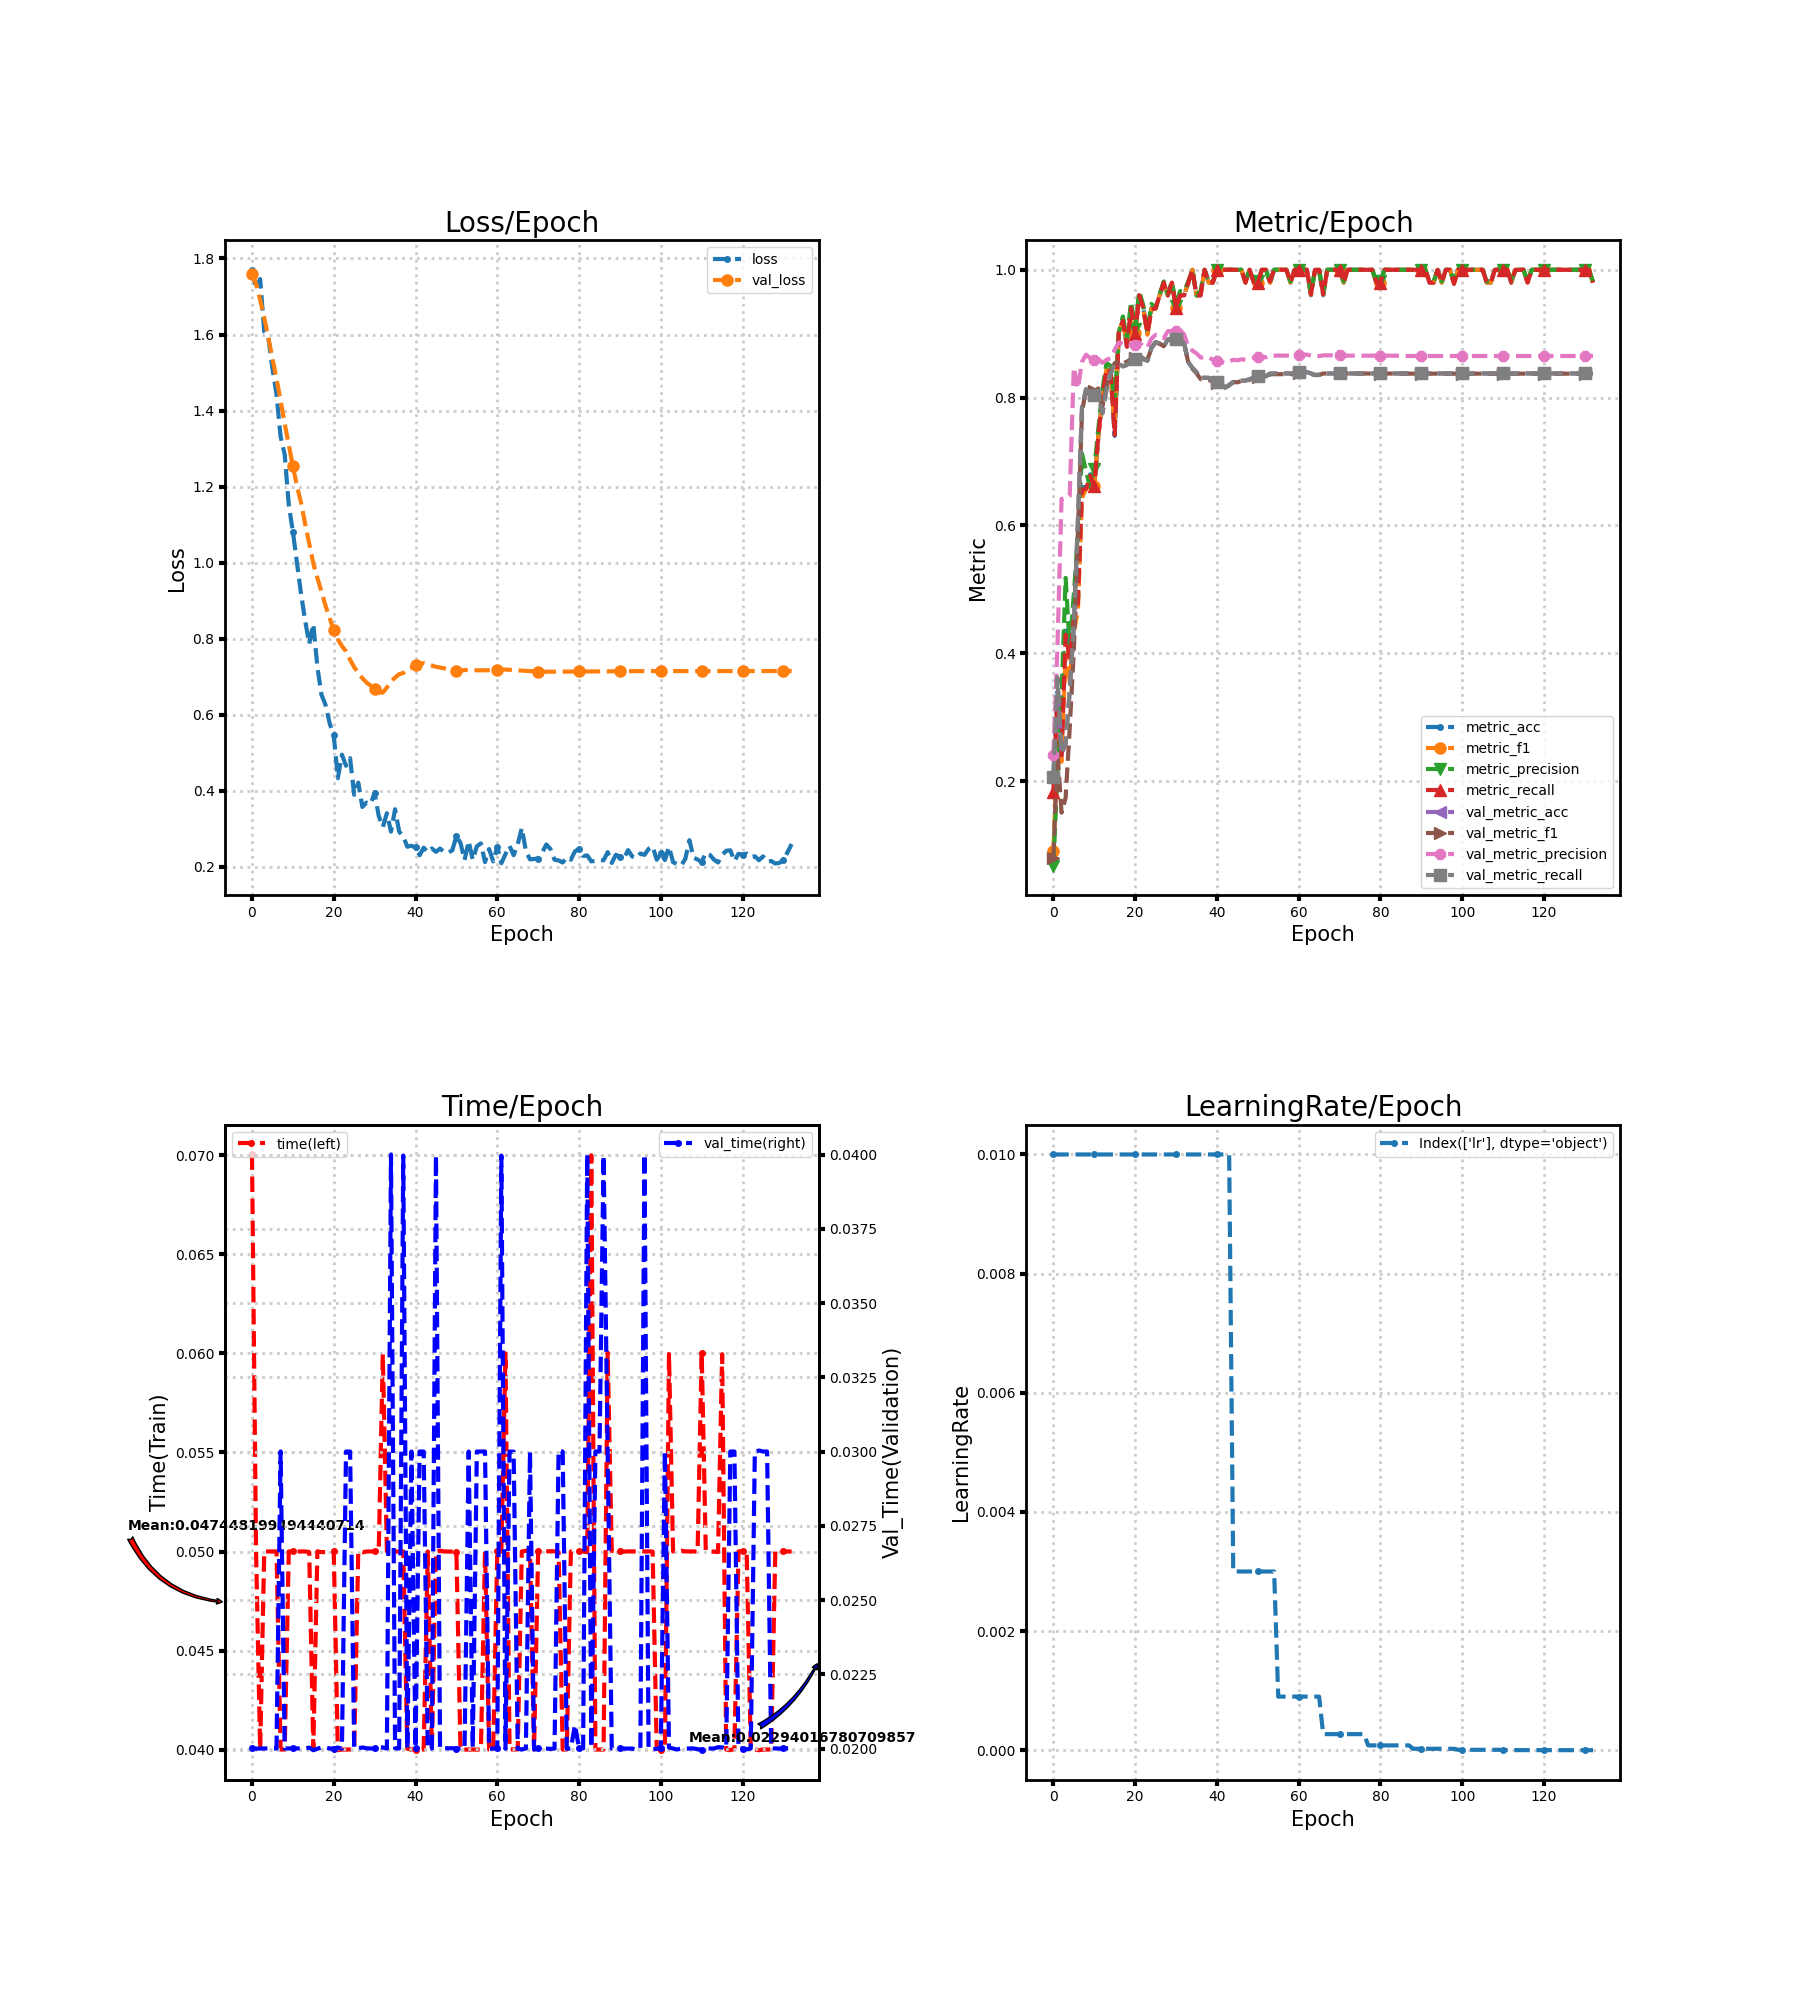

The file beside this chart, header and first rows:
loss, metric_acc, metric_f1, metric_precision, metric_recall, time, lr, val_loss, val_metric_acc, val_metric_f1, val_metric_precision, val_metric_recall, val_time
1.77, 0.2, 0.09015, 0.06786, 0.1836, 0.07005, 0.01, 1.76, 0.2067, 0.08007, 0.2404, 0.2067, 0.02
1.723, 0.34, 0.2545, 0.212, 0.3309, 0.05001, 0.01, 1.733, 0.36, 0.2469, 0.41, 0.3622, 0.02
1.746, 0.24, 0.2303, 0.3333, 0.2372, 0.04, 0.01, 1.691, 0.2422, 0.1506, 0.6414, 0.2442, 0.02
1.607, 0.44, 0.4, 0.518, 0.4289, 0.05, 0.01, 1.644, 0.2578, 0.1738, 0.6421, 0.2596, 0.02
1.593, 0.4, 0.3562, 0.409, 0.3929, 0.05, 0.01, 1.592, 0.34, 0.2829, 0.6461, 0.3412, 0.02001
1.511, 0.46, 0.4321, 0.4916, 0.4525, 0.05, 0.01, 1.538, 0.4422, 0.4031, 0.847, 0.4429, 0.02
1.442, 0.48, 0.467, 0.5847, 0.4788, 0.05, 0.01, 1.483, 0.6067, 0.583, 0.8142, 0.607, 0.02
1.332, 0.66, 0.6438, 0.7126, 0.6556, 0.04, 0.01, 1.426, 0.7844, 0.7776, 0.856, 0.7847, 0.03
1.284, 0.66, 0.6565, 0.6845, 0.6574, 0.04001, 0.01, 1.366, 0.8133, 0.8129, 0.8672, 0.8134, 0.02
1.152, 0.68, 0.6634, 0.6597, 0.6778, 0.05, 0.01, 1.309, 0.7978, 0.8035, 0.8618, 0.7977, 0.02
1.082, 0.66, 0.6612, 0.6884, 0.6614, 0.05, 0.01, 1.254, 0.8044, 0.8096, 0.8583, 0.8043, 0.02001
1, 0.74, 0.7395, 0.7519, 0.7396, 0.05, 0.01, 1.201, 0.8089, 0.8144, 0.8602, 0.8087, 0.02
0.9179, 0.8, 0.7967, 0.8121, 0.8018, 0.05, 0.01, 1.158, 0.7756, 0.7869, 0.8545, 0.7753, 0.02
0.848, 0.84, 0.8449, 0.854, 0.8455, 0.05, 0.01, 1.102, 0.8133, 0.8178, 0.8589, 0.8131, 0.02
0.7863, 0.84, 0.8377, 0.8499, 0.84, 0.04997, 0.01, 1.05, 0.8378, 0.8381, 0.8619, 0.8376, 0.02003
0.8384, 0.74, 0.7536, 0.7904, 0.7414, 0.04006, 0.01, 0.9982, 0.8533, 0.8539, 0.8746, 0.8532, 0.01994
0.725, 0.9, 0.901, 0.9018, 0.9018, 0.05001, 0.01, 0.9596, 0.8533, 0.8574, 0.8862, 0.8533, 0.01999
0.6524, 0.92, 0.9205, 0.927, 0.92, 0.04997, 0.01, 0.9234, 0.8489, 0.8535, 0.8844, 0.8488, 0.02004
0.6254, 0.88, 0.8839, 0.8929, 0.8796, 0.04997, 0.01, 0.886, 0.8511, 0.8562, 0.8864, 0.8511, 0.02003
0.5772, 0.94, 0.9378, 0.95, 0.94, 0.05, 0.01, 0.8535, 0.8578, 0.8605, 0.8835, 0.8578, 0.02
0.5454, 0.9, 0.9016, 0.9073, 0.8996, 0.05, 0.01, 0.8218, 0.86, 0.8623, 0.8827, 0.86, 0.02
0.4329, 0.96, 0.9596, 0.9667, 0.96, 0.03997, 0.01, 0.7982, 0.8667, 0.8683, 0.8864, 0.8667, 0.02004
0.495, 0.94, 0.9397, 0.9444, 0.94, 0.04, 0.01, 0.7805, 0.86, 0.8608, 0.8799, 0.8599, 0.02
0.4656, 0.9, 0.8984, 0.9023, 0.9, 0.04, 0.01, 0.7669, 0.8578, 0.8589, 0.8784, 0.8577, 0.03
0.4856, 0.94, 0.9395, 0.9467, 0.9378, 0.04001, 0.01, 0.7444, 0.8778, 0.8776, 0.8924, 0.8777, 0.03
0.3893, 0.94, 0.9389, 0.9396, 0.94, 0.04, 0.01, 0.7251, 0.8867, 0.8863, 0.8981, 0.8867, 0.02
0.4213, 0.96, 0.9599, 0.9618, 0.96, 0.05001, 0.01, 0.7093, 0.8844, 0.8843, 0.8965, 0.8845, 0.02001
0.3573, 0.98, 0.9799, 0.9818, 0.98, 0.04996, 0.01, 0.6961, 0.88, 0.8803, 0.8931, 0.88, 0.02004
0.3689, 0.96, 0.9599, 0.9618, 0.96, 0.05, 0.01, 0.6847, 0.8911, 0.8917, 0.9039, 0.8912, 0.02001
0.3649, 0.98, 0.9799, 0.9818, 0.98, 0.05, 0.01, 0.6767, 0.8911, 0.8918, 0.9043, 0.8912, 0.02
0.3942, 0.94, 0.9409, 0.9436, 0.94, 0.05, 0.01, 0.6681, 0.8911, 0.8918, 0.9043, 0.8912, 0.02
0.3338, 0.96, 0.9608, 0.9667, 0.96, 0.04997, 0.01, 0.6586, 0.8933, 0.8936, 0.906, 0.8933, 0.02004
0.3043, 0.96, 0.9608, 0.9667, 0.96, 0.05997, 0.01, 0.6582, 0.8844, 0.8845, 0.8987, 0.8844, 0.02004
0.3409, 0.98, 0.9799, 0.9818, 0.98, 0.05, 0.01, 0.6714, 0.8556, 0.8548, 0.8794, 0.8554, 0.02
0.2924, 1.0, 1.0, 1.0, 1.0, 0.05001, 0.01, 0.6881, 0.8467, 0.8454, 0.8736, 0.8466, 0.04
0.3512, 0.96, 0.96, 0.96, 0.96, 0.05, 0.01, 0.6976, 0.84, 0.8381, 0.8692, 0.8399, 0.02001
0.2925, 0.96, 0.9608, 0.9667, 0.96, 0.04999, 0.01, 0.7067, 0.8311, 0.829, 0.8629, 0.8309, 0.02
0.2798, 1.0, 1.0, 1.0, 1.0, 0.05001, 0.01, 0.7095, 0.8311, 0.8288, 0.8623, 0.8309, 0.03997
0.2528, 0.98, 0.9799, 0.9818, 0.98, 0.04004, 0.01, 0.7193, 0.8311, 0.8283, 0.8629, 0.8309, 0.02
0.2553, 0.98, 0.9799, 0.9818, 0.98, 0.04001, 0.01, 0.7237, 0.8267, 0.8243, 0.8592, 0.8265, 0.03
0.2509, 1.0, 1.0, 1.0, 1.0, 0.04, 0.01, 0.7302, 0.8244, 0.8223, 0.8576, 0.8242, 0.02004
0.2304, 1.0, 1.0, 1.0, 1.0, 0.04, 0.01, 0.733, 0.8222, 0.8203, 0.8562, 0.822, 0.03
0.2502, 1.0, 1.0, 1.0, 1.0, 0.04, 0.01, 0.7356, 0.8156, 0.8142, 0.854, 0.8153, 0.03
0.238, 1.0, 1.0, 1.0, 1.0, 0.05, 0.01, 0.7326, 0.82, 0.8193, 0.8566, 0.8198, 0.01997
0.2481, 1.0, 1.0, 1.0, 1.0, 0.04004, 0.003, 0.7292, 0.8244, 0.8242, 0.8592, 0.8243, 0.02
0.2393, 1.0, 1.0, 1.0, 1.0, 0.05001, 0.003, 0.7259, 0.8244, 0.824, 0.8585, 0.8243, 0.03997
0.2478, 1.0, 1.0, 1.0, 1.0, 0.05004, 0.003, 0.724, 0.8267, 0.826, 0.8598, 0.8265, 0.02
0.2387, 0.98, 0.9799, 0.9818, 0.98, 0.05, 0.003, 0.7219, 0.8267, 0.826, 0.8593, 0.8265, 0.02001
0.2369, 1.0, 1.0, 1.0, 1.0, 0.05, 0.003, 0.7186, 0.8289, 0.828, 0.8607, 0.8287, 0.02001
0.2434, 0.98, 0.9799, 0.9818, 0.98, 0.05, 0.003, 0.7165, 0.8311, 0.8299, 0.8622, 0.831, 0.02001
0.2804, 0.98, 0.9799, 0.9818, 0.98, 0.05, 0.003, 0.7159, 0.8333, 0.8318, 0.8634, 0.8332, 0.02
0.263, 1.0, 1.0, 1.0, 1.0, 0.04, 0.003, 0.7158, 0.8333, 0.8317, 0.8633, 0.8332, 0.02
0.2176, 1.0, 1.0, 1.0, 1.0, 0.04, 0.003, 0.7175, 0.8333, 0.8317, 0.8631, 0.8332, 0.02
0.2675, 0.98, 0.9799, 0.98, 0.9818, 0.04, 0.003, 0.7176, 0.8378, 0.8365, 0.8657, 0.8377, 0.03
0.2179, 1.0, 1.0, 1.0, 1.0, 0.04001, 0.003, 0.7175, 0.8378, 0.8366, 0.8657, 0.8377, 0.02004
0.2539, 1.0, 1.0, 1.0, 1.0, 0.04, 0.0009, 0.7168, 0.8378, 0.8367, 0.8657, 0.8377, 0.03
0.2615, 1.0, 1.0, 1.0, 1.0, 0.04, 0.0009, 0.7166, 0.8378, 0.8367, 0.8657, 0.8377, 0.03
0.2124, 1.0, 1.0, 1.0, 1.0, 0.05, 0.0009, 0.7167, 0.8378, 0.8367, 0.8657, 0.8377, 0.03
0.2466, 0.98, 0.9799, 0.9818, 0.98, 0.04001, 0.0009, 0.7172, 0.8378, 0.8367, 0.8658, 0.8377, 0.02
0.2141, 1.0, 1.0, 1.0, 1.0, 0.04, 0.0009, 0.7177, 0.8378, 0.8367, 0.8658, 0.8377, 0.02
... 73 more rows
